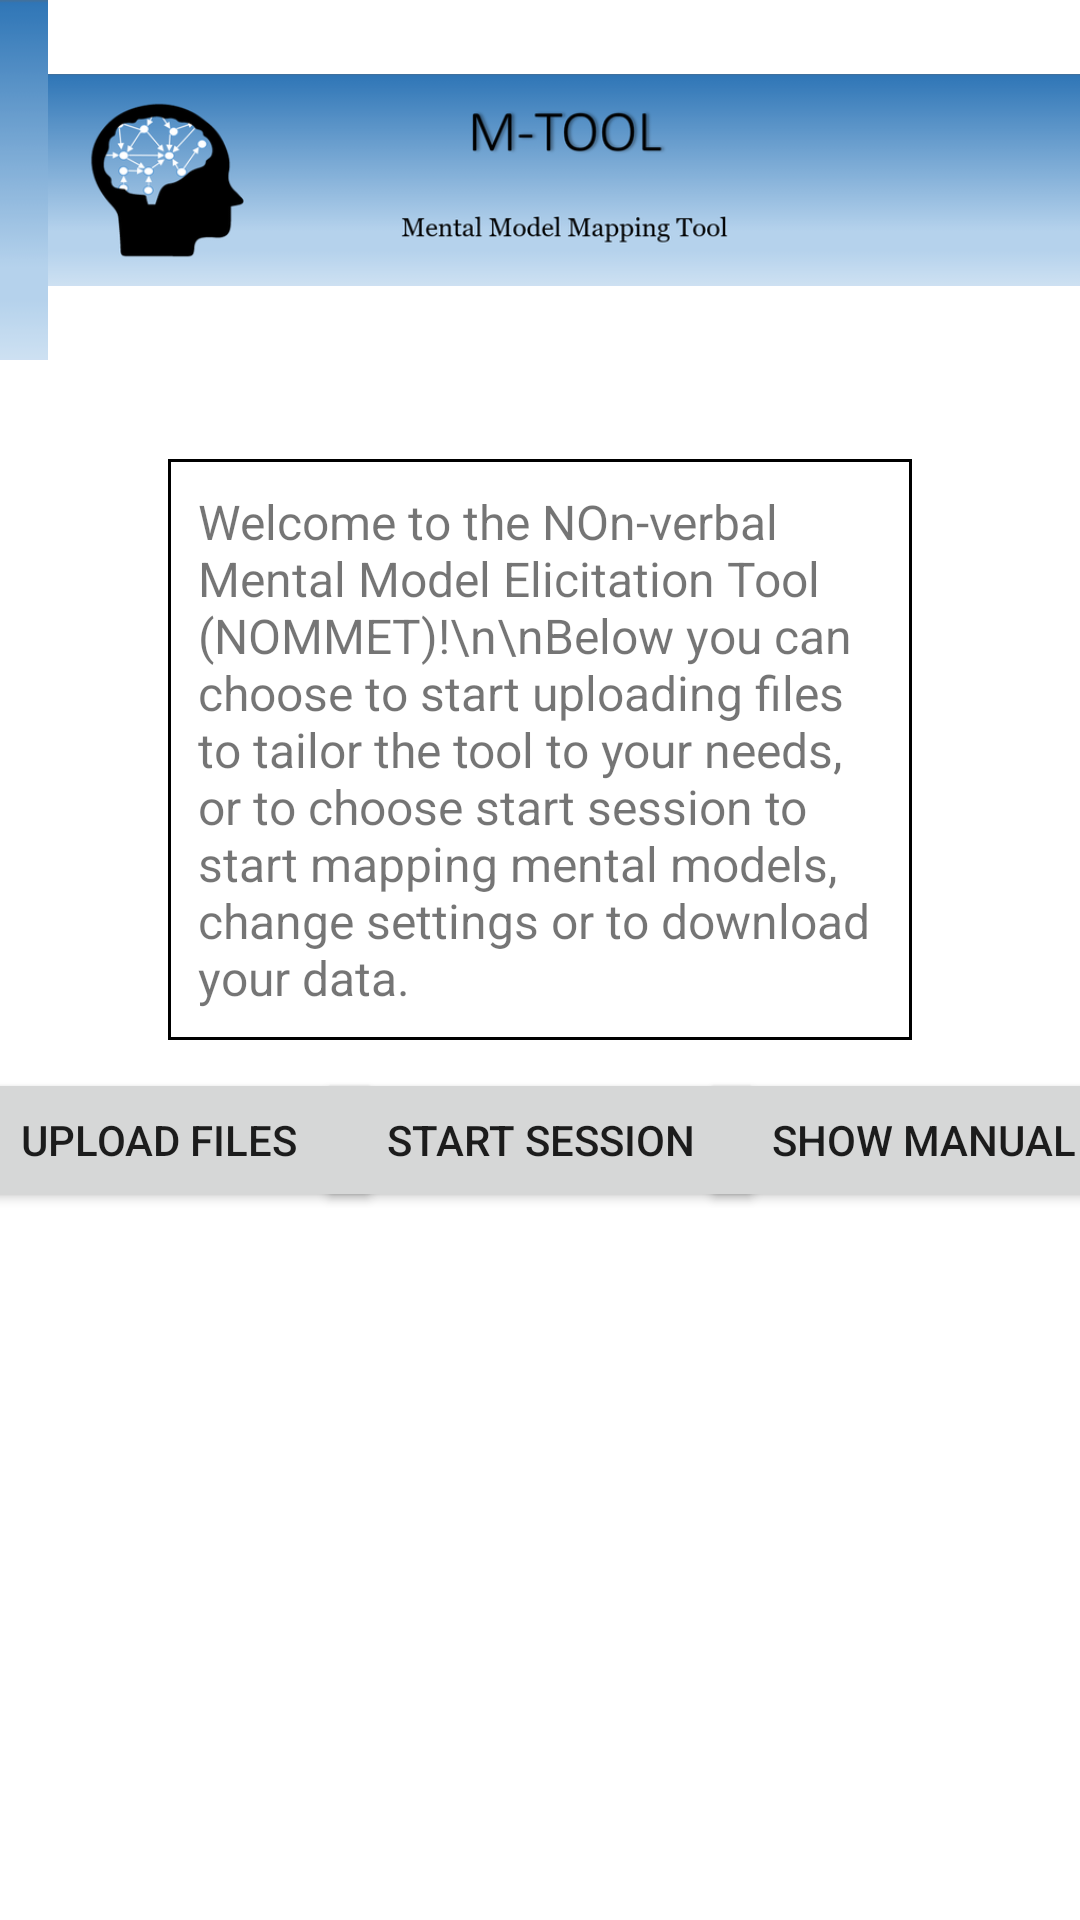

Android layout source for this screen:
<!-- AndroidManifest.xml: application theme AppTheme -->
<!-- res/layout/activity_home.xml -->
<?xml version="1.0" encoding="utf-8"?>
<androidx.constraintlayout.widget.ConstraintLayout
        xmlns:android="http://schemas.android.com/apk/res/android"
        xmlns:app="http://schemas.android.com/apk/res-auto"
        xmlns:tools="http://schemas.android.com/tools"
        android:layout_width="match_parent"
        android:layout_height="match_parent"
        android:orientation="horizontal"
        app:layout_constraintVertical_chainStyle="spread"
        tools:context=".HomeActivity">


    <androidx.constraintlayout.widget.Guideline
            android:id="@+id/right_guideline"
            android:layout_width="wrap_content"
            android:layout_height="wrap_content"
            android:orientation="vertical"

            app:layout_constraintGuide_percent=".90" />

    <androidx.constraintlayout.widget.Guideline
            android:id="@+id/left_guideline"
            android:layout_width="wrap_content"
            android:layout_height="wrap_content"
            android:orientation="vertical"

            app:layout_constraintGuide_percent=".10" />

    <include layout="@layout/toolbar"
            android:id="@+id/toolbar_home" />

    <TextView
            android:id="@+id/midpoint"
            android:layout_width="1dip"
            android:layout_height="1dip"
            android:text=""

            app:layout_constraintBottom_toBottomOf="parent"
            app:layout_constraintEnd_toEndOf="parent"
            app:layout_constraintStart_toStartOf="parent"
            app:layout_constraintTop_toBottomOf="@+id/toolbar_home"
            app:layout_constraintVertical_chainStyle="spread">

    </TextView>


    <TextView
            android:id="@+id/startExplain"
            android:layout_width="0dp"
            android:layout_height="wrap_content"
            android:layout_marginLeft="20dp"
            android:layout_marginRight="20dp"
            android:text="Welcome to the NOn-verbal Mental Model Elicitation Tool (NOMMET)!\n\nBelow you can choose to start uploading files to tailor the tool to your needs, or to choose start session to start mapping mental models, change settings or to download your data. "
            android:textSize="16sp"
            android:background="@drawable/box"
            android:padding = "10dp"

            app:layout_constraintBottom_toTopOf="@+id/midpoint"
            app:layout_constraintEnd_toEndOf="@+id/right_guideline"
            app:layout_constraintStart_toStartOf="@+id/left_guideline"
            app:layout_constraintTop_toBottomOf="@+id/toolbar_home"
            app:layout_constraintVertical_chainStyle="spread">

    </TextView>


    <Button
            android:id="@+id/upload"
            android:layout_width="150dip"
            android:layout_height="wrap_content"
            android:onClick="changeToUpload"
            android:text="Upload Files"

            app:layout_constraintTop_toBottomOf="@+id/toolbar_home"
            app:layout_constraintBottom_toBottomOf="parent"
            app:layout_constraintStart_toStartOf="parent"
            app:layout_constraintEnd_toStartOf="@+id/start"
            app:layout_constraintVertical_chainStyle="spread"/>

    <Button
            android:id="@+id/start"
            android:layout_width="150dip"
            android:layout_height="wrap_content"
            android:layout_centerHorizontal="true"
            android:layout_centerVertical="true"
            android:onClick="changeToMain"
            android:text="Start Session"

            app:layout_constraintTop_toBottomOf="@+id/toolbar_home"
            app:layout_constraintBottom_toBottomOf="parent"
            app:layout_constraintStart_toStartOf="parent"
            app:layout_constraintEnd_toEndOf="parent"
            app:layout_constraintVertical_chainStyle="spread" />

    <Button
            android:id="@+id/manual"
            android:layout_width="150dip"
            android:layout_height="wrap_content"
            android:layout_centerHorizontal="true"
            android:layout_centerVertical="true"
            android:onClick="changeToManual"
            android:text="Show Manual"

            app:layout_constraintTop_toBottomOf="@+id/toolbar_home"
            app:layout_constraintBottom_toBottomOf="parent"
            app:layout_constraintStart_toEndOf="@+id/start"
            app:layout_constraintEnd_toEndOf="parent"
            app:layout_constraintVertical_chainStyle="spread"/>

</androidx.constraintlayout.widget.ConstraintLayout>
<!-- res/layout/toolbar.xml (included above) -->
<?xml version="1.0" encoding="utf-8"?>
<androidx.appcompat.widget.Toolbar
        android:background="@drawable/banner_gradient_small"
        android:layout_width="match_parent"
        android:minHeight="120dp"
        android:layout_height="120dp"
        xmlns:android="http://schemas.android.com/apk/res/android"
        xmlns:app="http://schemas.android.com/apk/res-auto"
        app:theme="@style/ToolBarStyle">
        <ImageView
                android:id="@+id/bannerImage"
                android:layout_width="match_parent"
                android:layout_height="wrap_content"
                android:layout_gravity="center"
                app:srcCompat="@drawable/banner_narrow_small" />
</androidx.appcompat.widget.Toolbar>
<!-- resources referenced by this layout -->
<resources>
  <!-- drawable banner_gradient_small: png bitmap (drawable, 3056 bytes) -->
  <!-- drawable banner_narrow_small: png bitmap (drawable, 48410 bytes) -->
  <!-- drawable box (drawable) -->
  <?xml version="1.0" encoding="utf-8"?>
  <shape xmlns:android="http://schemas.android.com/apk/res/android" android:shape="rectangle" >
      <solid android:color="@null"  />
      <stroke android:width="1dip" android:color="#000000"/>
  </shape>
  <style name="ToolBarStyle" parent="Theme.AppCompat">
          <item name="android:textColorPrimary">@android:color/white</item>
          <item name="android:textColorSecondary">@android:color/white</item>
          <item name="actionMenuTextColor">@android:color/white</item>
      </style>
  <style name="AppTheme" parent="Theme.AppCompat.Light.DarkActionBar">
          
          <item name="colorPrimary">@color/colorPrimary</item>
          <item name="colorPrimaryDark">@color/colorPrimaryDark</item>
          <item name="colorAccent">@color/colorAccent</item>
          <item name="android:background">@android:color/white</item>
      </style>
  <color name="colorPrimary">#008577</color>
  <color name="colorPrimaryDark">#00574B</color>
  <color name="colorAccent">#D81B60</color>
</resources>
